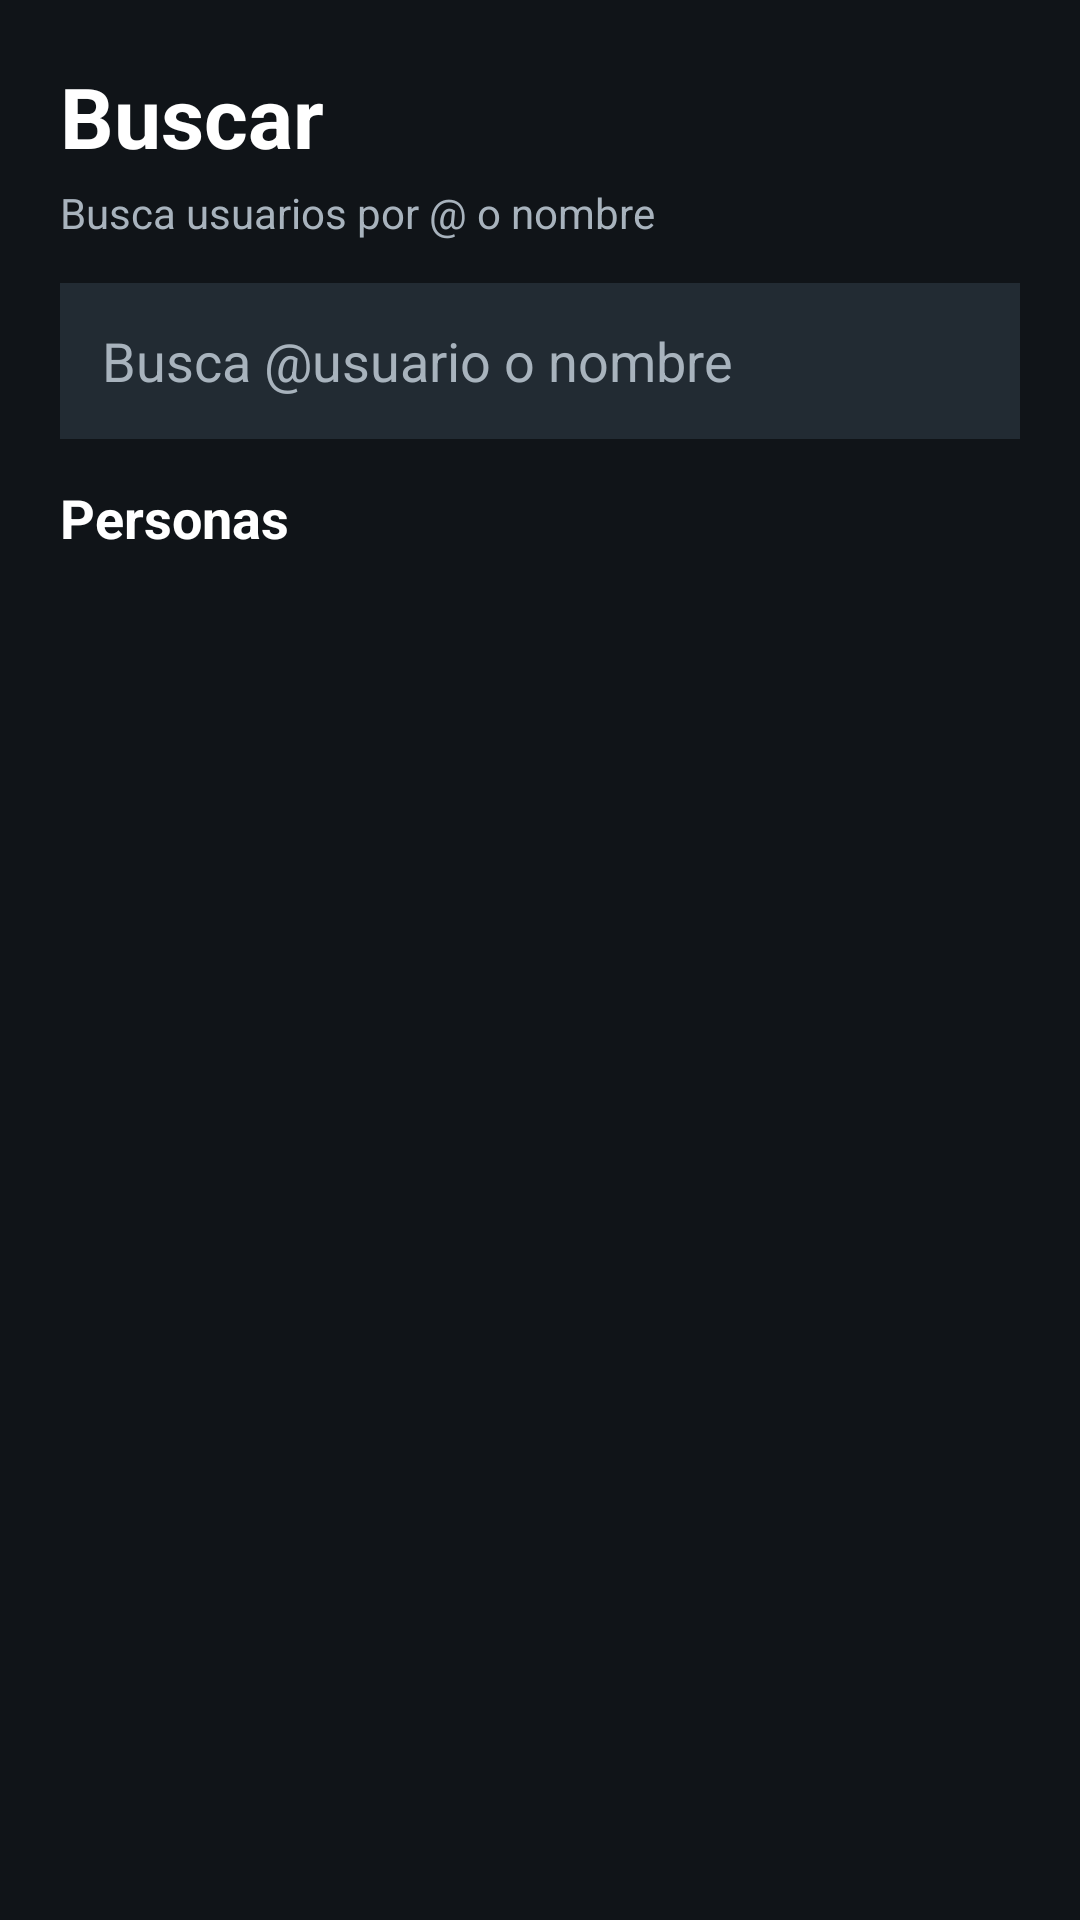

This screen was rendered from an Android layout file. Write that file and the resources it references.
<!-- AndroidManifest.xml: application theme Theme.Vaulted -->
<!-- res/layout/fragment_search.xml -->
<?xml version="1.0" encoding="utf-8"?>
<LinearLayout
    xmlns:android="http://schemas.android.com/apk/res/android"
    android:layout_width="match_parent"
    android:layout_height="match_parent"
    android:background="@color/background"
    android:orientation="vertical"
    android:padding="20dp">

    <TextView
        android:layout_width="wrap_content"
        android:layout_height="wrap_content"
        android:layout_marginBottom="4dp"
        android:text="Buscar"
        android:textColor="@color/text_primary"
        android:textSize="28sp"
        android:textStyle="bold"/>

    <TextView
        android:layout_width="wrap_content"
        android:layout_height="wrap_content"
        android:layout_marginBottom="14dp"
        android:text="Busca usuarios por @ o nombre"
        android:textColor="@color/text_secondary"
        android:textSize="14sp"/>

    <EditText
        android:id="@+id/searchSocial"
        android:layout_width="match_parent"
        android:layout_height="52dp"
        android:layout_marginBottom="14dp"
        android:background="@color/surface_input"
        android:hint="Busca @usuario o nombre"
        android:inputType="text"
        android:maxLines="1"
        android:paddingHorizontal="14dp"
        android:textColor="@color/text_primary"
        android:textColorHint="@color/text_secondary"/>

    <TextView
        android:id="@+id/tvPeopleHeader"
        android:layout_width="wrap_content"
        android:layout_height="wrap_content"
        android:layout_marginBottom="8dp"
        android:text="Personas"
        android:textColor="@color/text_primary"
        android:textSize="18sp"
        android:textStyle="bold"/>

    <androidx.recyclerview.widget.RecyclerView
        android:id="@+id/rvPeopleSearch"
        android:layout_width="match_parent"
        android:layout_height="0dp"
        android:layout_weight="1"
        android:clipToPadding="false"/>

    <TextView
        android:id="@+id/tvSearchEmpty"
        android:layout_width="match_parent"
        android:layout_height="wrap_content"
        android:gravity="center"
        android:padding="24dp"
        android:text="Empieza escribiendo un @usuario o nombre"
        android:textColor="@color/text_secondary"
        android:textSize="15sp"
        android:visibility="gone"/>

</LinearLayout>
<!-- resources referenced by this layout -->
<resources>
  <color name="background">#101418</color>
  <color name="surface_input">#222B33</color>
  <color name="text_primary">#FFFFFF</color>
  <color name="text_secondary">#A8B3BD</color>
  <style name="Theme.Vaulted" parent="Base.Theme.Vaulted" />
  <style name="Base.Theme.Vaulted" parent="Theme.Material3.DayNight.NoActionBar">
          <item name="android:windowLightStatusBar">false</item>
          <item name="colorPrimary">@color/accent</item>
          <item name="colorOnSurface">@color/text_primary</item>
      </style>
  <color name="accent">#4FD1C5</color>
</resources>
